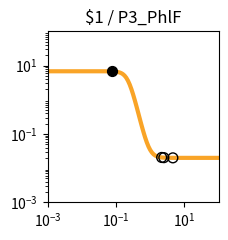

This chart was generated by the following Python code: (Note: this script raises an exception after producing the figure.)
import matplotlib.pyplot as plt
import matplotlib.ticker as ticker
import numpy as np

fig, ax = plt.subplots(figsize=(2.5,2.5))

plt.xlim(1.000000e-03, 1.000000e+02)
plt.ylim(1.000000e-03, 1.000000e+02)

x = np.array([1.000000e-03,1.122018e-03,1.258925e-03,1.412538e-03,1.584893e-03,1.778279e-03,1.995262e-03,2.238721e-03,2.511886e-03,2.818383e-03,3.162278e-03,3.548134e-03,3.981072e-03,4.466836e-03,5.011872e-03,5.623413e-03,6.309573e-03,7.079458e-03,7.943282e-03,8.912509e-03,1.000000e-02,1.122018e-02,1.258925e-02,1.412538e-02,1.584893e-02,1.778279e-02,1.995262e-02,2.238721e-02,2.511886e-02,2.818383e-02,3.162278e-02,3.548134e-02,3.981072e-02,4.466836e-02,5.011872e-02,5.623413e-02,6.309573e-02,7.079458e-02,7.943282e-02,8.912509e-02,1.000000e-01,1.122018e-01,1.258925e-01,1.412538e-01,1.584893e-01,1.778279e-01,1.995262e-01,2.238721e-01,2.511886e-01,2.818383e-01,3.162278e-01,3.548134e-01,3.981072e-01,4.466836e-01,5.011872e-01,5.623413e-01,6.309573e-01,7.079458e-01,7.943282e-01,8.912509e-01,1.000000e+00,1.122018e+00,1.258925e+00,1.412538e+00,1.584893e+00,1.778279e+00,1.995262e+00,2.238721e+00,2.511886e+00,2.818383e+00,3.162278e+00,3.548134e+00,3.981072e+00,4.466836e+00,5.011872e+00,5.623413e+00,6.309573e+00,7.079458e+00,7.943282e+00,8.912509e+00,1.000000e+01,1.122018e+01,1.258925e+01,1.412538e+01,1.584893e+01,1.778279e+01,1.995262e+01,2.238721e+01,2.511886e+01,2.818383e+01,3.162278e+01,3.548134e+01,3.981072e+01,4.466836e+01,5.011872e+01,5.623413e+01,6.309573e+01,7.079458e+01,7.943282e+01,8.912509e+01,1.000000e+02,])
y = np.array([6.800000e+00,6.800000e+00,6.800000e+00,6.800000e+00,6.800000e+00,6.800000e+00,6.800000e+00,6.800000e+00,6.800000e+00,6.800000e+00,6.800000e+00,6.800000e+00,6.800000e+00,6.800000e+00,6.799999e+00,6.799999e+00,6.799998e+00,6.799997e+00,6.799995e+00,6.799992e+00,6.799987e+00,6.799979e+00,6.799966e+00,6.799945e+00,6.799910e+00,6.799855e+00,6.799765e+00,6.799618e+00,6.799381e+00,6.798996e+00,6.798371e+00,6.797359e+00,6.795717e+00,6.793057e+00,6.788747e+00,6.781769e+00,6.770483e+00,6.752258e+00,6.722909e+00,6.675850e+00,6.600919e+00,6.482918e+00,6.300285e+00,6.025072e+00,5.626608e+00,5.081876e+00,4.392834e+00,3.602038e+00,2.789704e+00,2.044942e+00,1.430031e+00,9.647490e-01,6.354056e-01,4.131375e-01,2.679183e-01,1.750387e-01,1.164417e-01,7.979153e-02,5.699223e-02,4.285704e-02,3.411178e-02,2.870820e-02,2.537208e-02,2.331340e-02,2.204341e-02,2.126010e-02,2.077703e-02,2.047913e-02,2.029544e-02,2.018217e-02,2.011233e-02,2.006926e-02,2.004271e-02,2.002633e-02,2.001624e-02,2.001001e-02,2.000617e-02,2.000381e-02,2.000235e-02,2.000145e-02,2.000089e-02,2.000055e-02,2.000034e-02,2.000021e-02,2.000013e-02,2.000008e-02,2.000005e-02,2.000003e-02,2.000002e-02,2.000001e-02,2.000001e-02,2.000000e-02,2.000000e-02,2.000000e-02,2.000000e-02,2.000000e-02,2.000000e-02,2.000000e-02,2.000000e-02,2.000000e-02,2.000000e-02,])
c = "#f9a427"

hi_x = np.array([7.417451e-02,])
hi_y = np.array([6.742015e+00,])
lo_x = np.array([4.592029e+00,2.162177e+00,2.504026e+00,])
lo_y = np.array([2.002345e-02,2.055451e-02,2.029935e-02,])

plt.loglog(x,y,lw=3,color=c)
plt.scatter(hi_x,hi_y,marker='o',s=50,color='black',zorder=10)
plt.scatter(lo_x,lo_y,marker='o',s=50,edgecolors='black',color='none',zorder=10)

plt.title("$1 / P3_PhlF")

ax.xaxis.set_major_locator(ticker.LogLocator(numticks=3))
ax.yaxis.set_major_locator(ticker.LogLocator(numticks=3))

ax.set_aspect('equal')
plt.tight_layout()

plt.savefig("/root/output/response_plot_$1_P3_PhlF.png", bbox_inches='tight')
